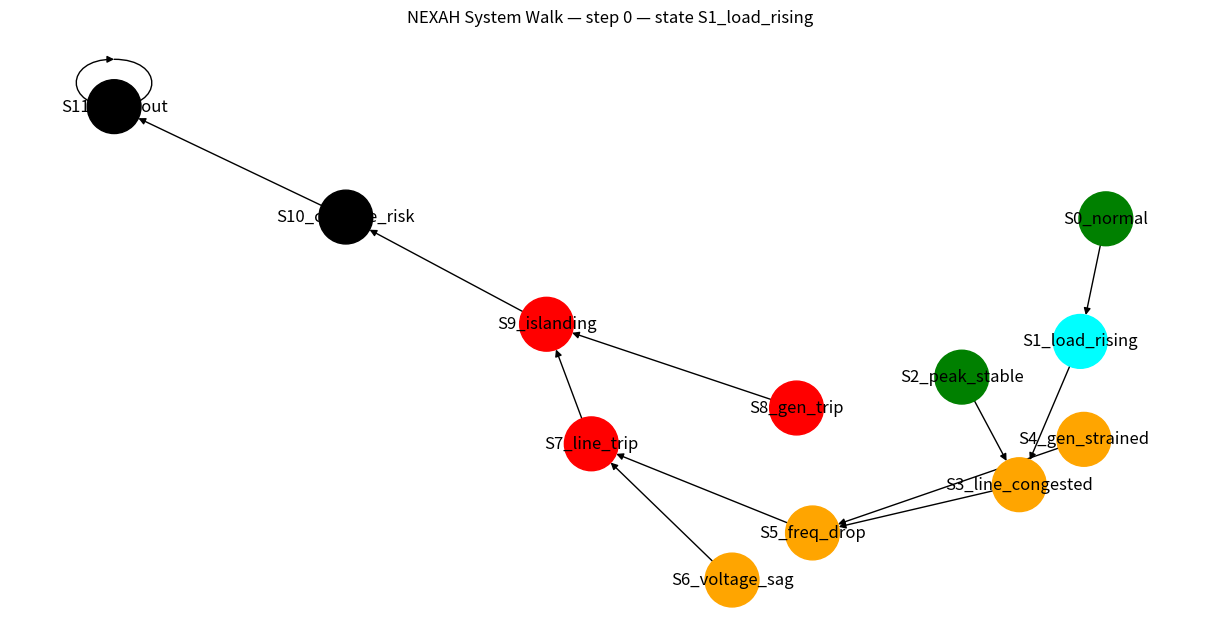
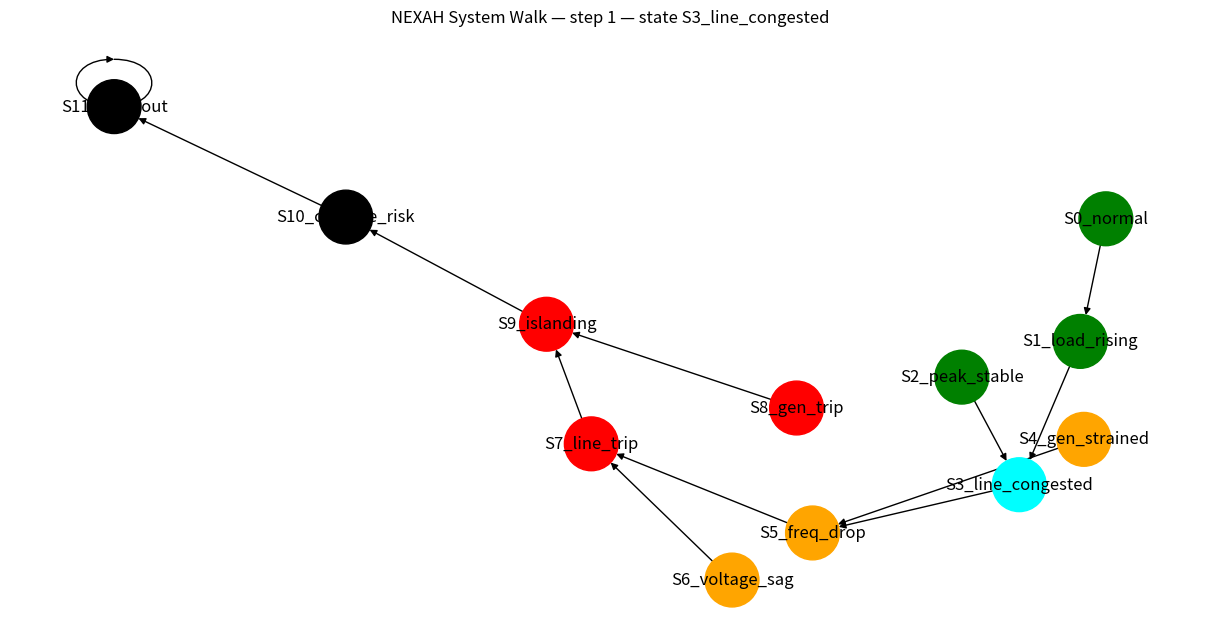
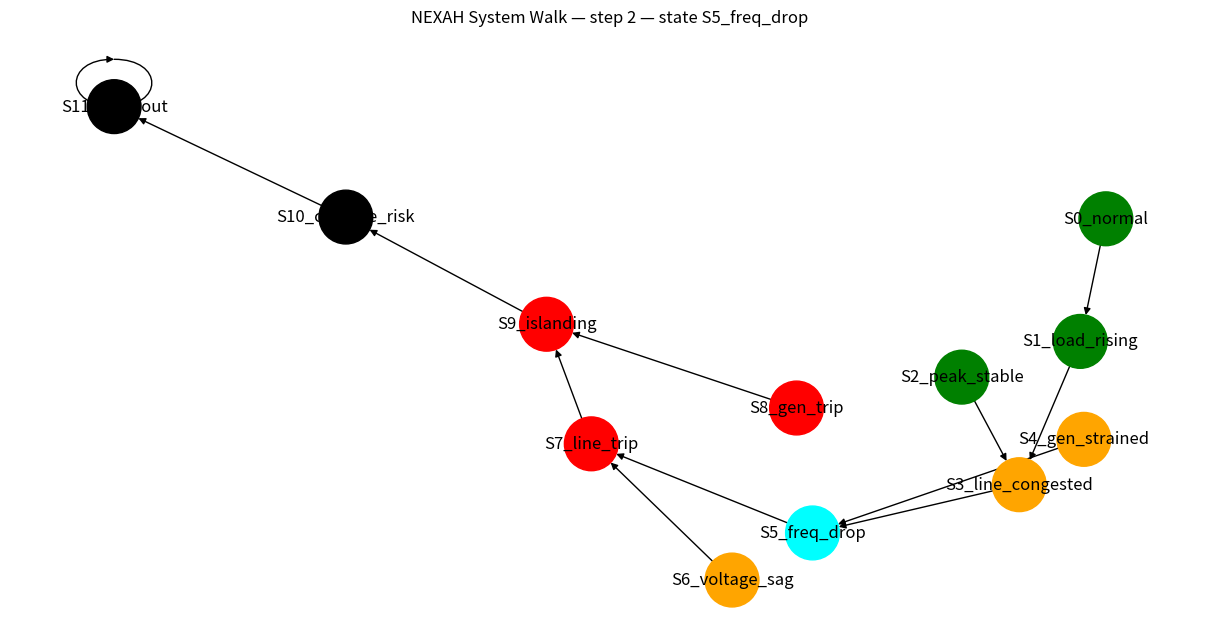
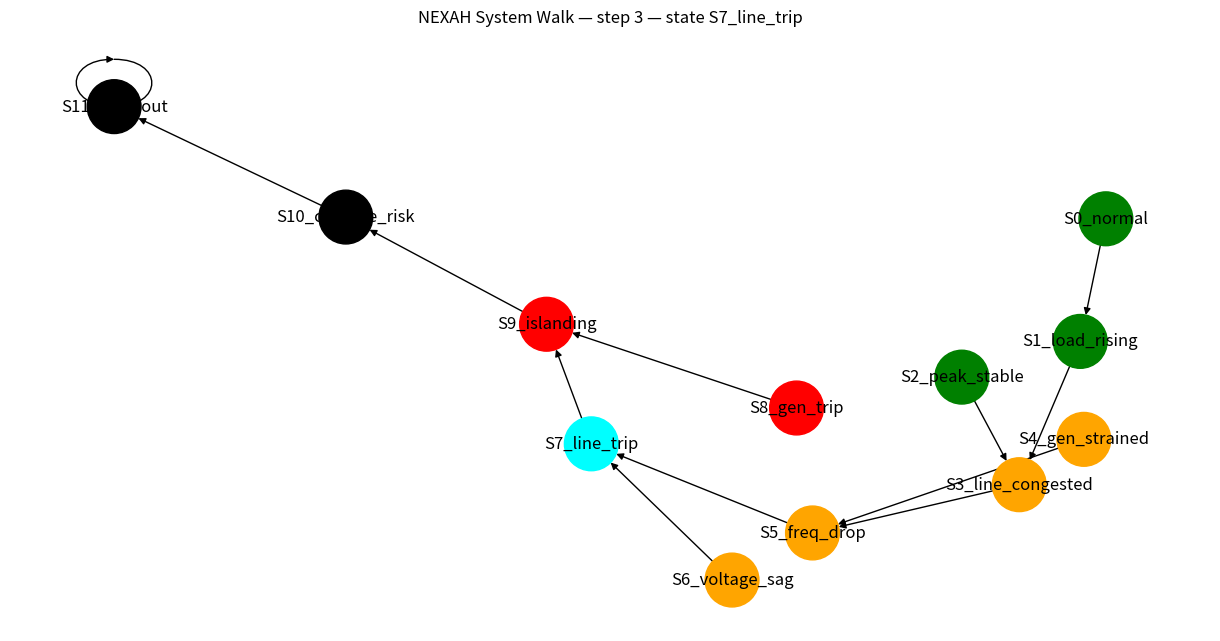
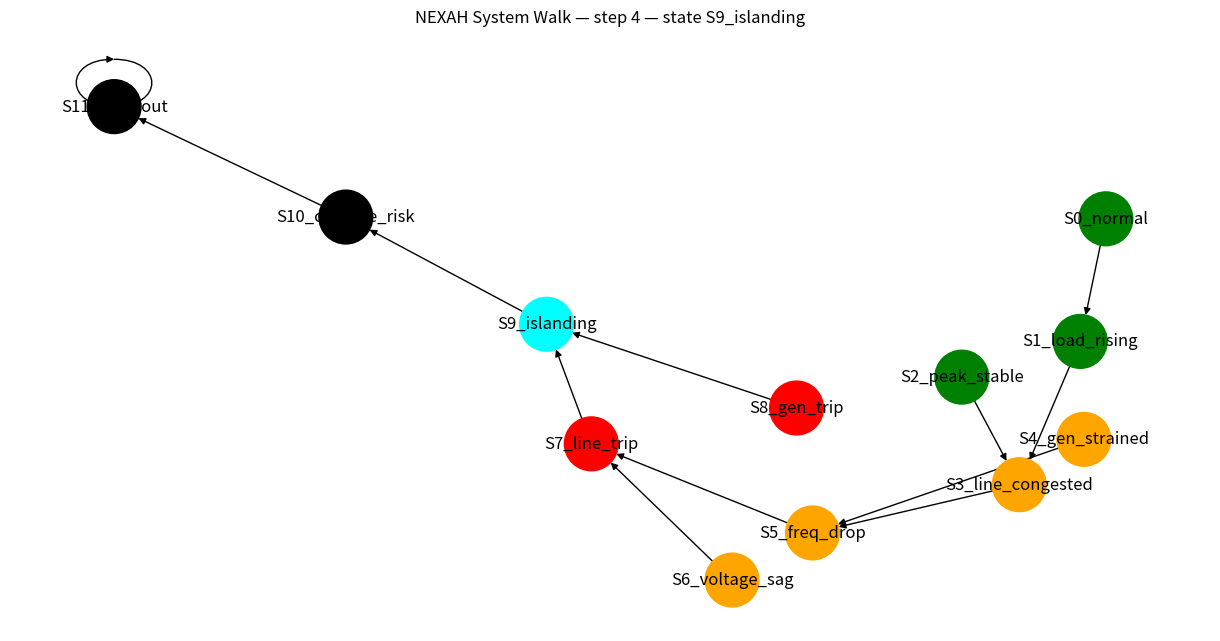
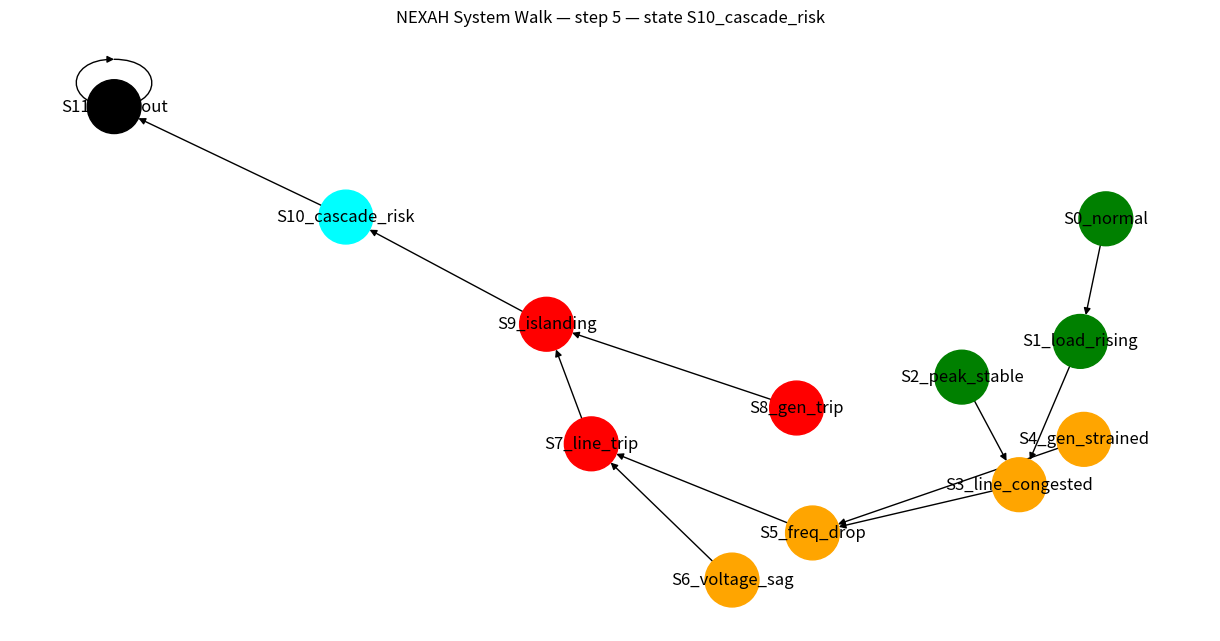
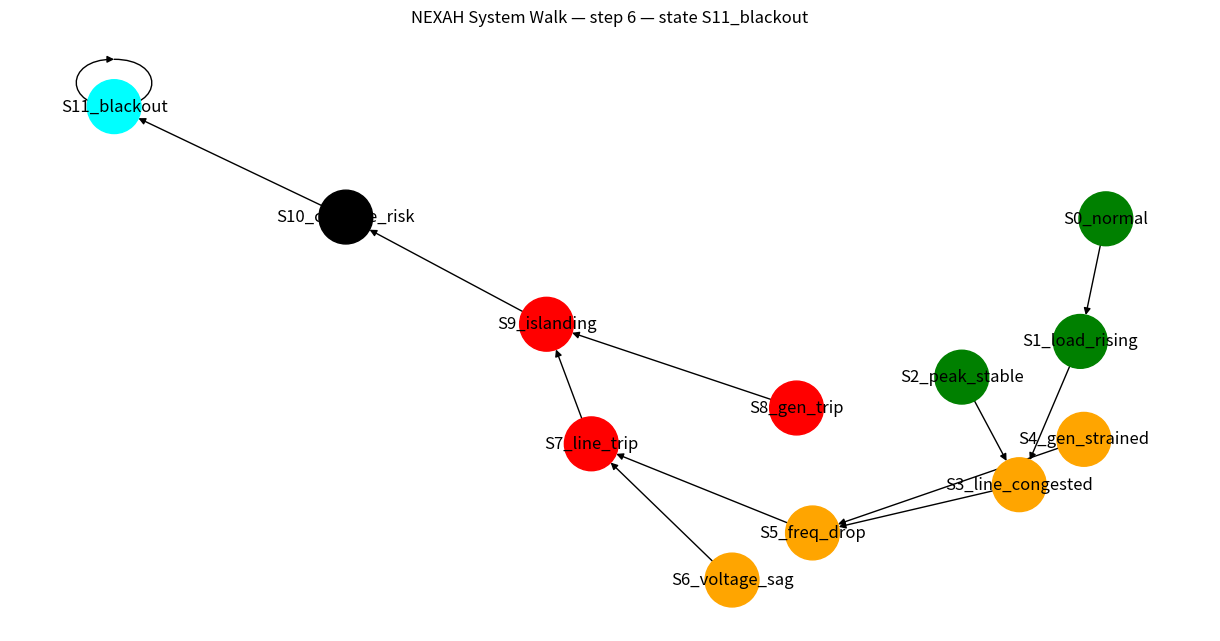
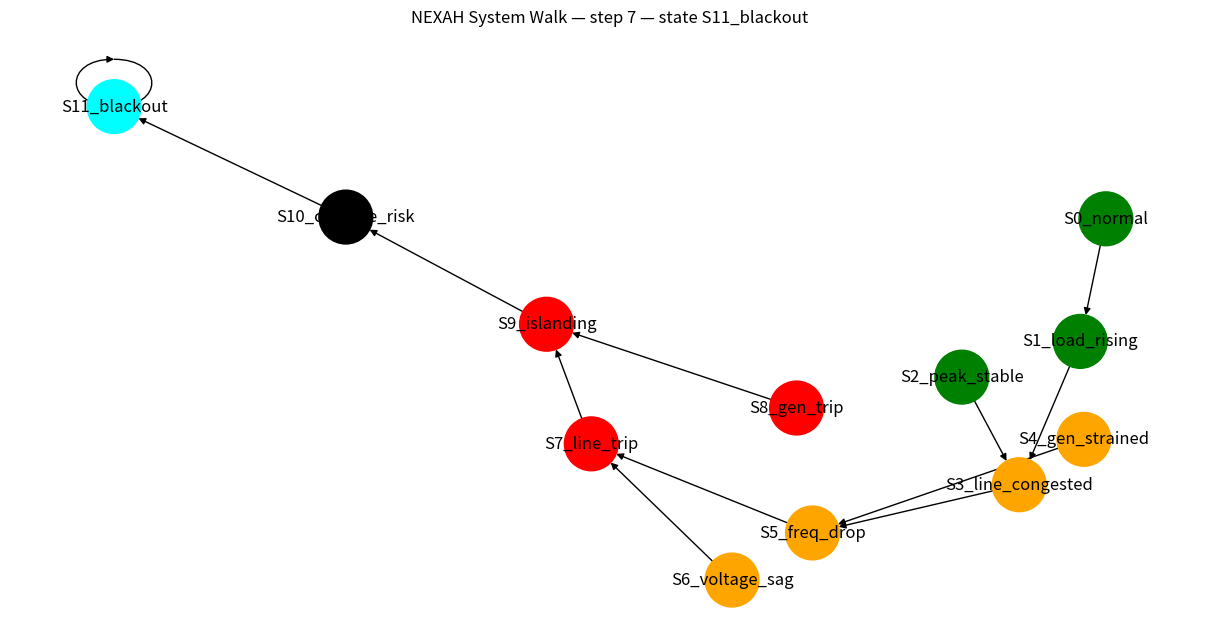
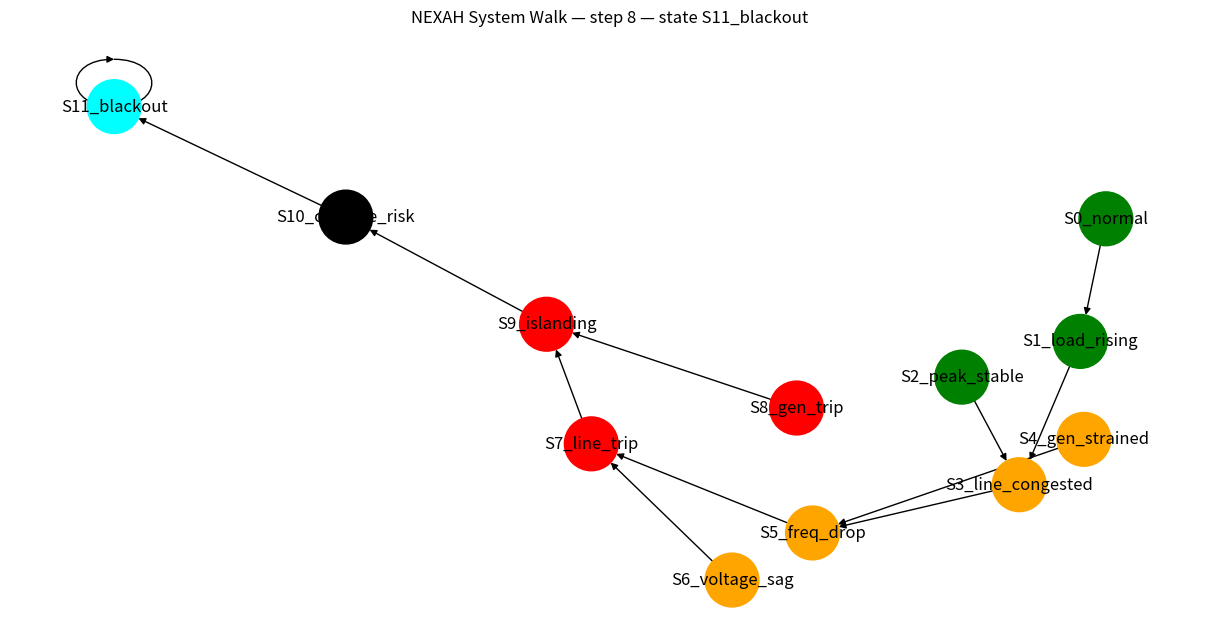
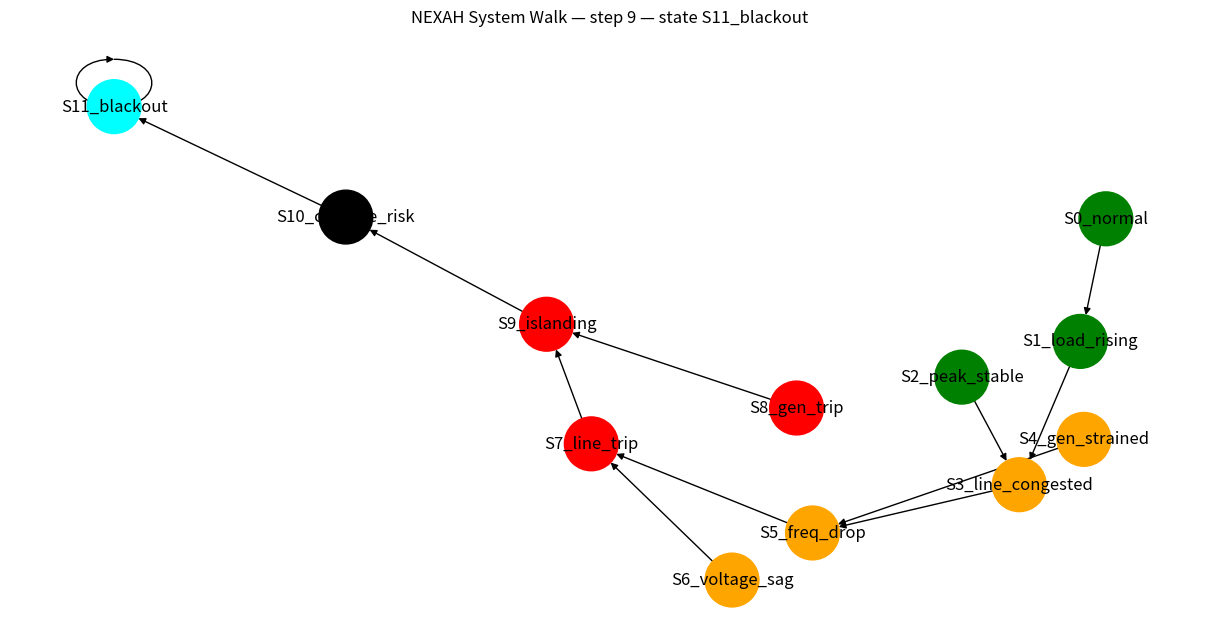
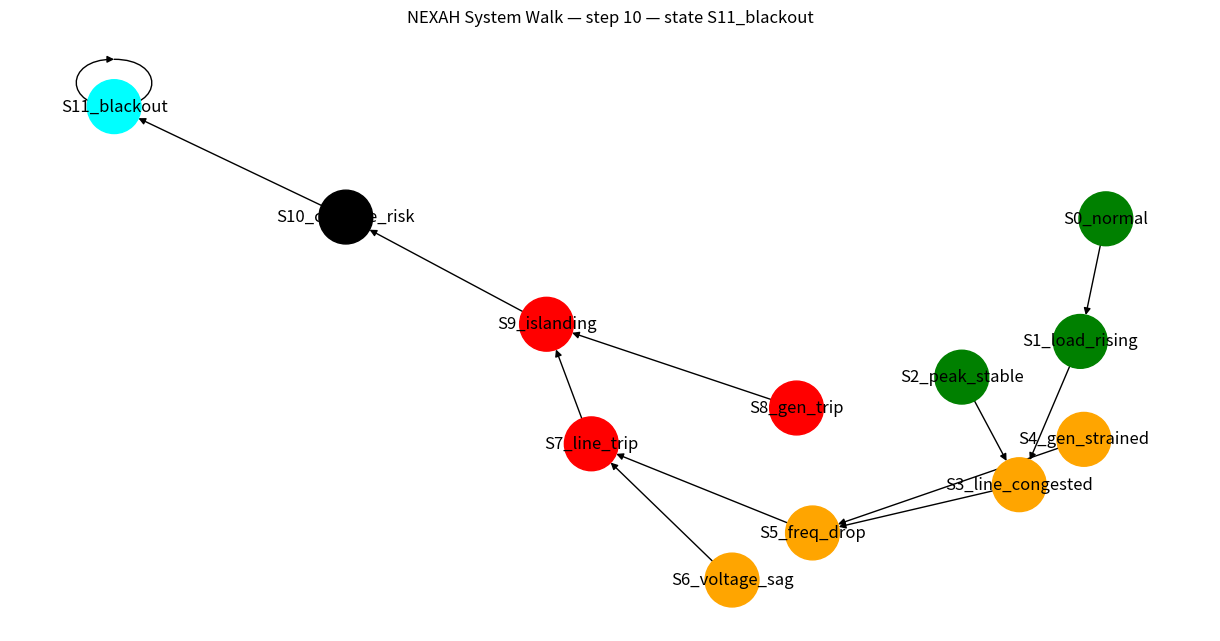
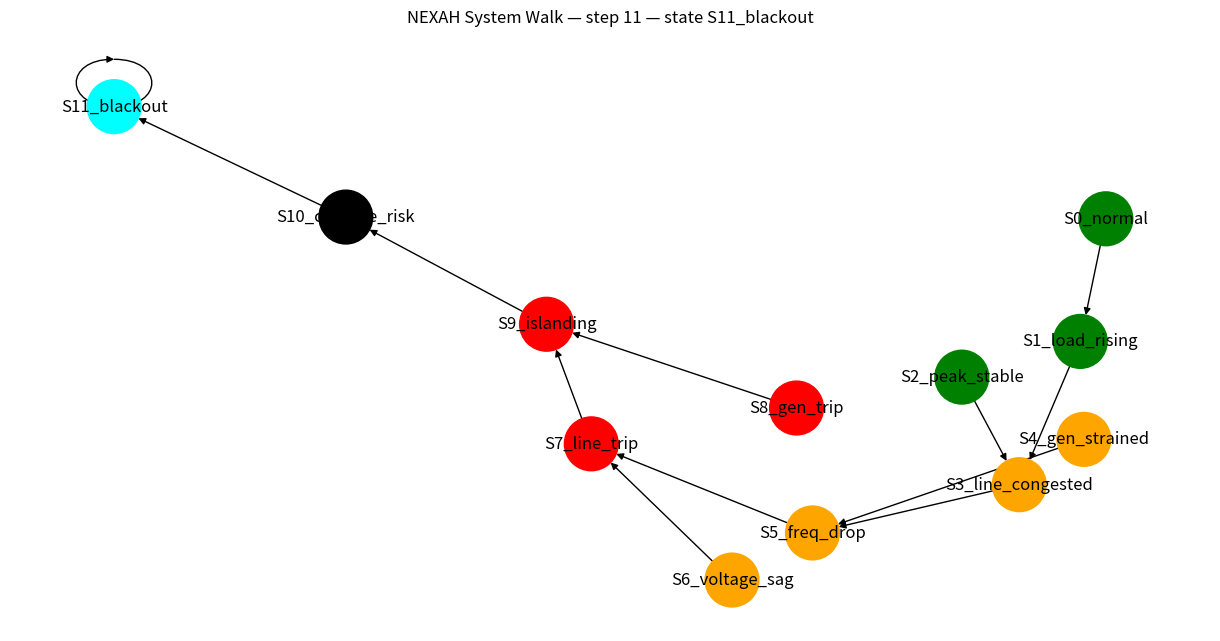

Here is the Python script that generated these plots, in order:
# ==========================================================
# NEXAH GRAPH SIMULATION
# Animated system walk through the NEXAH state graph
# ==========================================================

import networkx as nx
import matplotlib.pyplot as plt
import time


# ----------------------------------------------------------
# STATES
# ----------------------------------------------------------

states = [
    "S0_normal",
    "S1_load_rising",
    "S2_peak_stable",
    "S3_line_congested",
    "S4_gen_strained",
    "S5_freq_drop",
    "S6_voltage_sag",
    "S7_line_trip",
    "S8_gen_trip",
    "S9_islanding",
    "S10_cascade_risk",
    "S11_blackout"
]


# ----------------------------------------------------------
# REGIMES
# ----------------------------------------------------------

regime = {
    "S0_normal":"STABLE",
    "S1_load_rising":"STABLE",
    "S2_peak_stable":"STABLE",
    "S3_line_congested":"STRESS",
    "S4_gen_strained":"STRESS",
    "S5_freq_drop":"STRESS",
    "S6_voltage_sag":"STRESS",
    "S7_line_trip":"FAILURE",
    "S8_gen_trip":"FAILURE",
    "S9_islanding":"FAILURE",
    "S10_cascade_risk":"COLLAPSE",
    "S11_blackout":"COLLAPSE"
}


# ----------------------------------------------------------
# DRIFT TRANSITIONS
# ----------------------------------------------------------

delta = {
    "S0_normal":"S1_load_rising",
    "S1_load_rising":"S3_line_congested",
    "S2_peak_stable":"S3_line_congested",
    "S3_line_congested":"S5_freq_drop",
    "S4_gen_strained":"S5_freq_drop",
    "S5_freq_drop":"S7_line_trip",
    "S6_voltage_sag":"S7_line_trip",
    "S7_line_trip":"S9_islanding",
    "S8_gen_trip":"S9_islanding",
    "S9_islanding":"S10_cascade_risk",
    "S10_cascade_risk":"S11_blackout",
    "S11_blackout":"S11_blackout"
}


# ----------------------------------------------------------
# COLOR BY REGIME
# ----------------------------------------------------------

def get_color(node):

    r = regime[node]

    if r == "STABLE":
        return "green"

    if r == "STRESS":
        return "orange"

    if r == "FAILURE":
        return "red"

    return "black"


# ----------------------------------------------------------
# BUILD GRAPH
# ----------------------------------------------------------

G = nx.DiGraph()

for s in states:
    G.add_node(s)

for s,t in delta.items():
    G.add_edge(s,t)


pos = nx.spring_layout(G, seed=42)


# ----------------------------------------------------------
# SIMULATION
# ----------------------------------------------------------

def simulate(start="S1_load_rising", steps=10):

    state = start

    for i in range(steps):

        plt.clf()

        colors = []

        for node in G.nodes():

            if node == state:
                colors.append("cyan")
            else:
                colors.append(get_color(node))


        nx.draw(
            G,
            pos,
            with_labels=True,
            node_color=colors,
            node_size=1500,
            arrows=True
        )

        plt.title(f"NEXAH System Walk — step {i} — state {state}")

        plt.pause(1.0)

        state = delta[state]


# ----------------------------------------------------------
# RUN
# ----------------------------------------------------------

plt.figure(figsize=(12,6))

simulate("S1_load_rising", 12)

plt.show()
